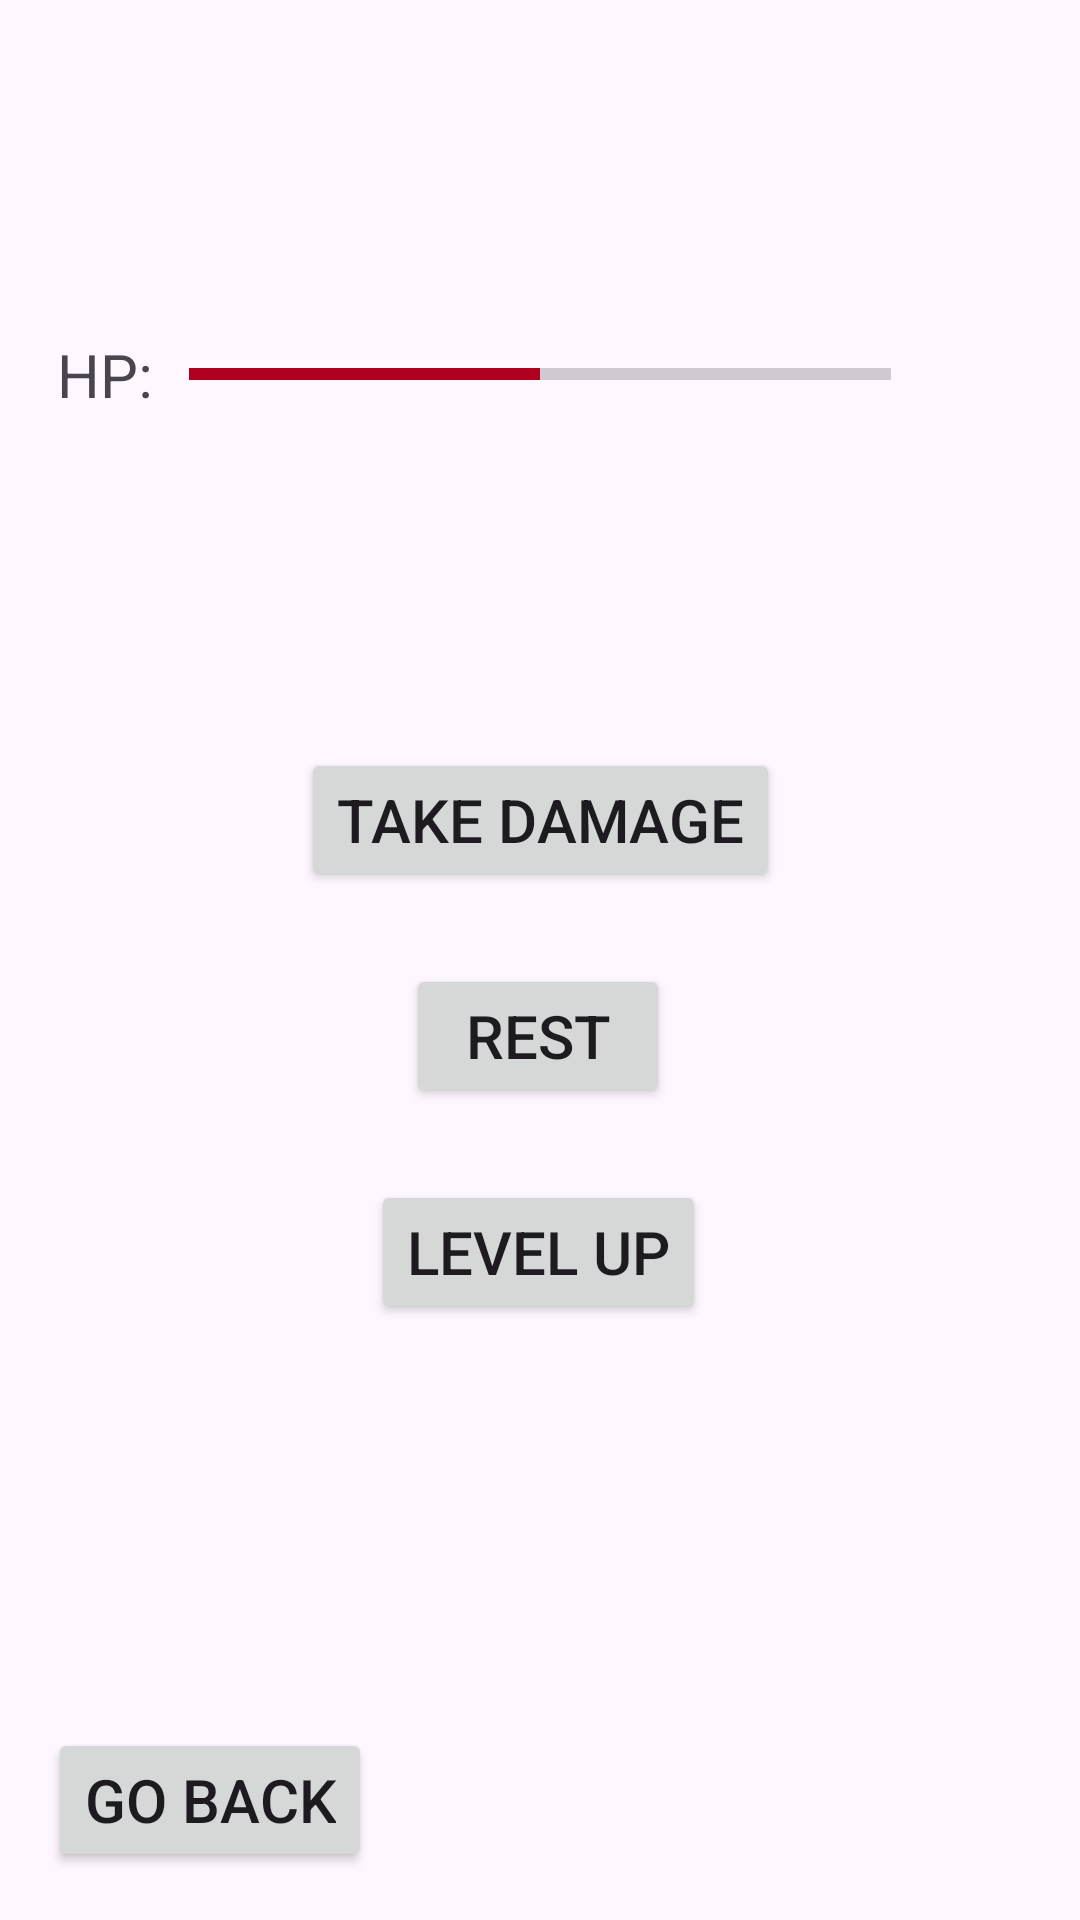

Layout XML and referenced resources for this Android screen:
<!-- AndroidManifest.xml: application theme Theme.CnC -->
<!-- res/layout/activity_char_sheet.xml -->
<?xml version="1.0" encoding="utf-8"?>
<androidx.constraintlayout.widget.ConstraintLayout xmlns:android="http://schemas.android.com/apk/res/android"
    xmlns:app="http://schemas.android.com/apk/res-auto"
    xmlns:tools="http://schemas.android.com/tools"
    android:layout_width="match_parent"
    android:layout_height="match_parent"
    tools:context=".CharSheetActivity">

    <TextView
        android:id="@+id/charNameLabel"
        android:layout_width="wrap_content"
        android:layout_height="wrap_content"
        android:layout_marginTop="24dp"
        android:textSize="24sp"
        app:layout_constraintEnd_toEndOf="parent"
        app:layout_constraintStart_toStartOf="parent"
        app:layout_constraintTop_toTopOf="parent"
        tools:text="Character name" />

    <TextView
        android:id="@+id/levelRaceClassLabel"
        android:layout_width="wrap_content"
        android:layout_height="wrap_content"
        android:layout_marginTop="16dp"
        android:textSize="20sp"
        app:layout_constraintEnd_toEndOf="parent"
        app:layout_constraintHorizontal_bias="0.497"
        app:layout_constraintStart_toStartOf="parent"
        app:layout_constraintTop_toBottomOf="@+id/charNameLabel"
        tools:text="Level 1 Race Class" />

    <TextView
        android:id="@+id/strLabel"
        android:layout_width="46dp"
        android:layout_height="52dp"
        android:layout_marginStart="36dp"
        android:layout_marginTop="12dp"
        android:gravity="center"
        android:textSize="20sp"
        app:layout_constraintStart_toStartOf="parent"
        app:layout_constraintTop_toBottomOf="@+id/hpNumber"
        tools:text="STR 11" />

    <TextView
        android:id="@+id/dexLabel"
        android:layout_width="46dp"
        android:layout_height="52dp"
        android:layout_marginStart="12dp"
        android:layout_marginTop="12dp"
        android:gravity="center"
        android:textSize="20sp"
        app:layout_constraintStart_toEndOf="@+id/strLabel"
        app:layout_constraintTop_toBottomOf="@+id/hpNumber"
        tools:text="DEX 11" />

    <TextView
        android:id="@+id/conLabel"
        android:layout_width="46dp"
        android:layout_height="52dp"
        android:layout_marginStart="12dp"
        android:layout_marginTop="12dp"
        android:gravity="center"
        android:textSize="20sp"
        app:layout_constraintStart_toEndOf="@+id/dexLabel"
        app:layout_constraintTop_toBottomOf="@+id/hpNumber"
        tools:text="CON 11" />

    <TextView
        android:id="@+id/wisLabel"
        android:layout_width="46dp"
        android:layout_height="52dp"
        android:layout_marginTop="12dp"
        android:layout_marginEnd="12dp"
        android:gravity="center"
        android:textSize="20sp"
        app:layout_constraintEnd_toStartOf="@+id/intLabel"
        app:layout_constraintTop_toBottomOf="@+id/hpNumber"
        tools:text="WIS 11" />

    <TextView
        android:id="@+id/intLabel"
        android:layout_width="46dp"
        android:layout_height="52dp"
        android:layout_marginTop="12dp"
        android:layout_marginEnd="12dp"
        android:gravity="center"
        android:textSize="20sp"
        app:layout_constraintEnd_toStartOf="@+id/chaLabel"
        app:layout_constraintTop_toBottomOf="@+id/hpNumber"
        tools:text="INT 11" />

    <TextView
        android:id="@+id/chaLabel"
        android:layout_width="46dp"
        android:layout_height="52dp"
        android:layout_marginTop="12dp"
        android:layout_marginEnd="36dp"
        android:gravity="center"
        android:textSize="20sp"
        app:layout_constraintEnd_toEndOf="parent"
        app:layout_constraintTop_toBottomOf="@+id/hpNumber"
        tools:text="CHA 11" />

    <TextView
        android:id="@+id/hpLabel"
        android:layout_width="wrap_content"
        android:layout_height="wrap_content"
        android:layout_marginTop="12dp"
        android:layout_marginEnd="12dp"
        android:text="@string/hp"
        android:textSize="20sp"
        app:layout_constraintEnd_toStartOf="@+id/hpBar"
        app:layout_constraintTop_toBottomOf="@+id/levelRaceClassLabel" />

    <TextView
        android:id="@+id/hpNumber"
        android:layout_width="wrap_content"
        android:layout_height="wrap_content"
        android:textSize="20sp"
        app:layout_constraintEnd_toEndOf="parent"
        app:layout_constraintHorizontal_bias="0.498"
        app:layout_constraintStart_toStartOf="parent"
        app:layout_constraintTop_toBottomOf="@+id/hpBar"
        tools:text="10/10" />

    <ProgressBar
        android:id="@+id/hpBar"
        style="?android:attr/progressBarStyleHorizontal"
        android:layout_width="234dp"
        android:layout_height="19dp"
        android:layout_marginTop="16dp"
        android:max="10"
        android:progress="5"
        android:progressTint="@color/design_default_color_error"
        app:layout_constraintEnd_toEndOf="parent"
        app:layout_constraintStart_toStartOf="parent"
        app:layout_constraintTop_toBottomOf="@+id/levelRaceClassLabel" />

    <Button
        android:id="@+id/takeDamageButton"
        android:layout_width="wrap_content"
        android:layout_height="wrap_content"
        android:layout_marginTop="24dp"
        android:text="@string/takeDamage"
        android:textSize="20sp"
        app:layout_constraintEnd_toEndOf="parent"
        app:layout_constraintStart_toStartOf="parent"
        app:layout_constraintTop_toBottomOf="@+id/wisLabel" />

    <Button
        android:id="@+id/restButton"
        android:layout_width="wrap_content"
        android:layout_height="wrap_content"
        android:layout_marginTop="24dp"
        android:text="@string/rest"
        android:textSize="20sp"
        app:layout_constraintEnd_toEndOf="parent"
        app:layout_constraintHorizontal_bias="0.498"
        app:layout_constraintStart_toStartOf="parent"
        app:layout_constraintTop_toBottomOf="@+id/takeDamageButton" />

    <Button
        android:id="@+id/levelUpButton"
        android:layout_width="wrap_content"
        android:layout_height="wrap_content"
        android:layout_marginTop="24dp"
        android:text="@string/levelUp"
        android:textSize="20sp"
        app:layout_constraintEnd_toEndOf="parent"
        app:layout_constraintHorizontal_bias="0.498"
        app:layout_constraintStart_toStartOf="parent"
        app:layout_constraintTop_toBottomOf="@+id/restButton" />

    <Button
        android:id="@+id/backButton"
        android:layout_width="wrap_content"
        android:layout_height="wrap_content"
        android:layout_marginStart="16dp"
        android:layout_marginBottom="16dp"
        android:text="@string/goBack"
        android:textSize="20sp"
        app:layout_constraintBottom_toBottomOf="parent"
        app:layout_constraintStart_toStartOf="parent" />
</androidx.constraintlayout.widget.ConstraintLayout>
<!-- resources referenced by this layout -->
<resources>
  <string name="goBack">Go back</string>
  <string name="hp">HP:</string>
  <string name="levelUp">Level up</string>
  <string name="rest">Rest</string>
  <string name="takeDamage">Take damage</string>
  <style name="Theme.CnC" parent="Base.Theme.CnC" />
  <style name="Base.Theme.CnC" parent="Theme.Material3.DayNight.NoActionBar">
          <item name="colorPrimary">#990000</item>
          <item name="android:buttonStyle">@style/Widget.AppCompat.Button</item>
          <item name="android:textSize">20sp</item>
  
          
          
      </style>
</resources>
